Labelled photos from "roboflowIsoObj_Clip", an image-classification folder in jadetangyy0820/CLIP. The possible labels are: 11111-Egg, 22222-Banana, 33333-Butter, 4157005670-almondmilk, 44444-DietCoke, 55555-Coke, 7874222803-sugar, almond, banana, butter, coke, dietcoke, egg, sugar.

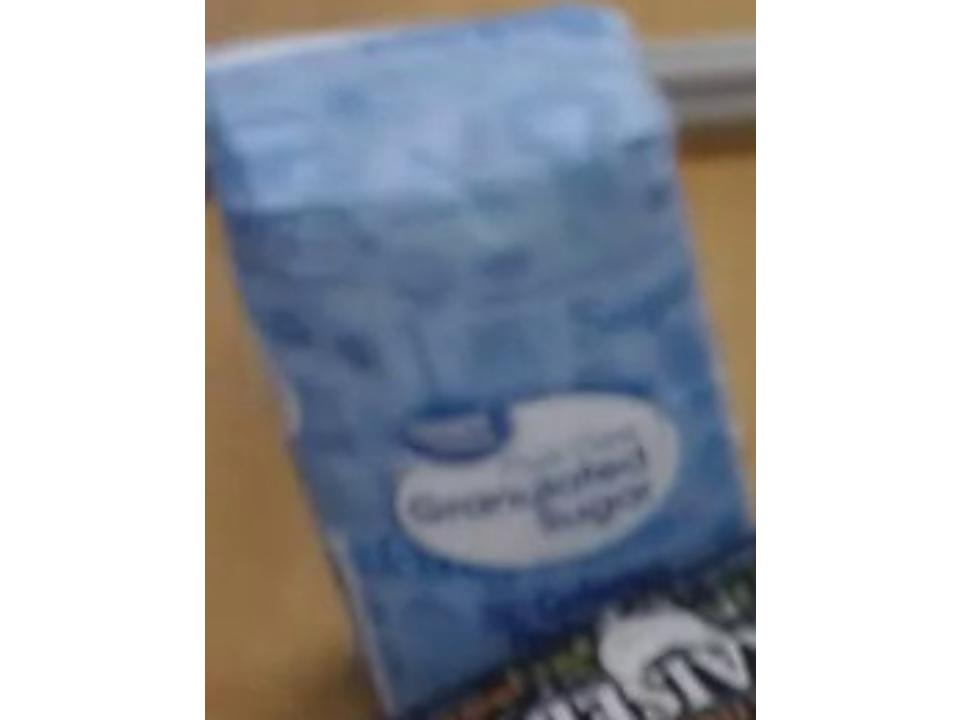
Label: 7874222803-sugar

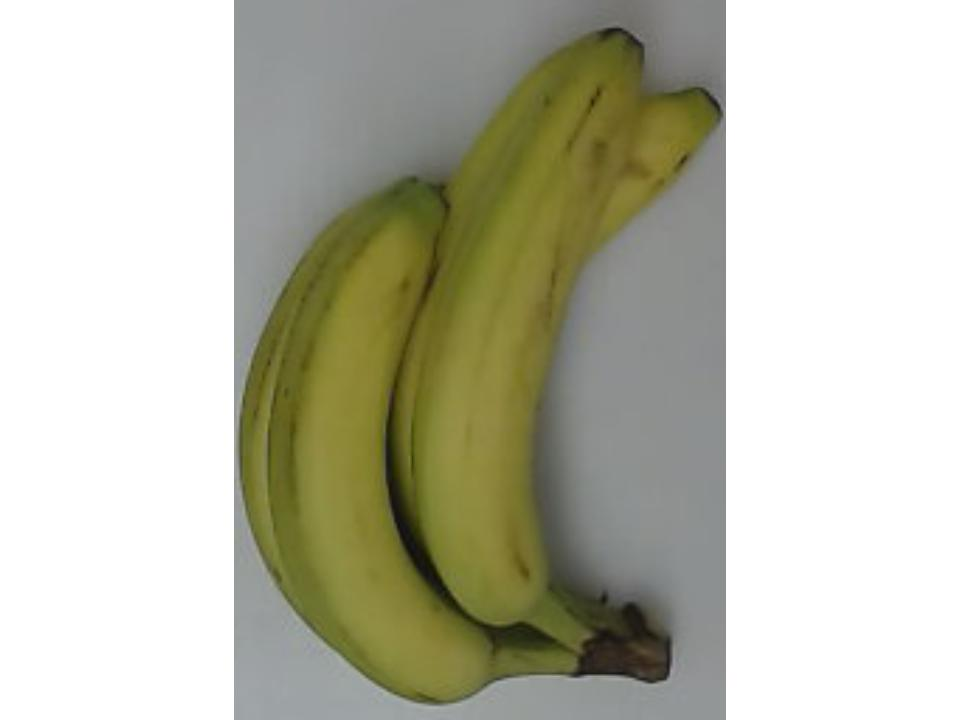
Label: banana

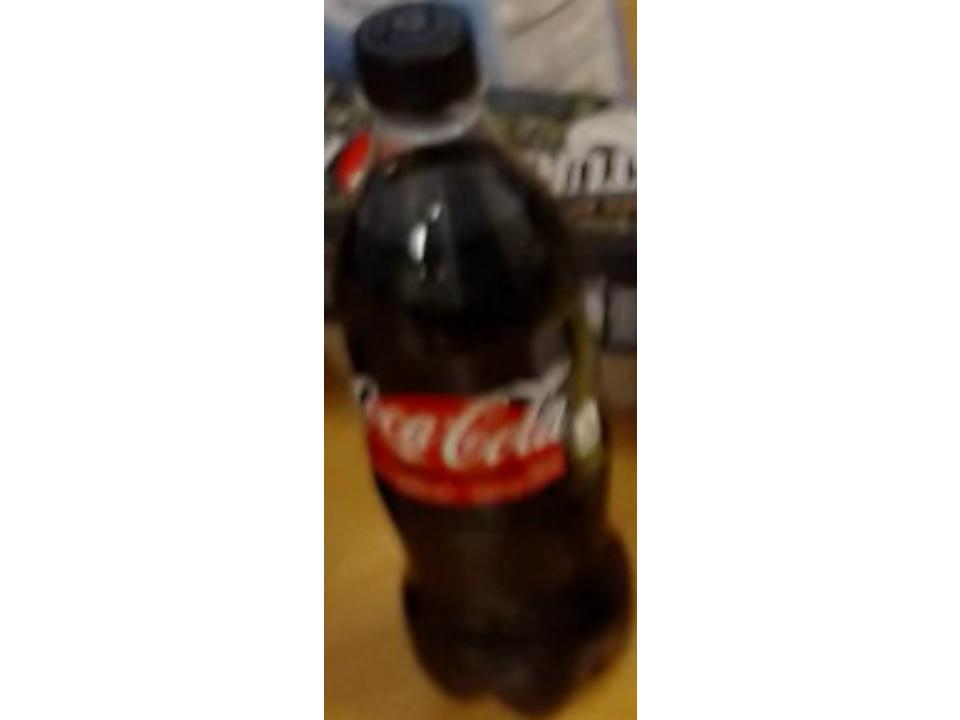
Label: coke

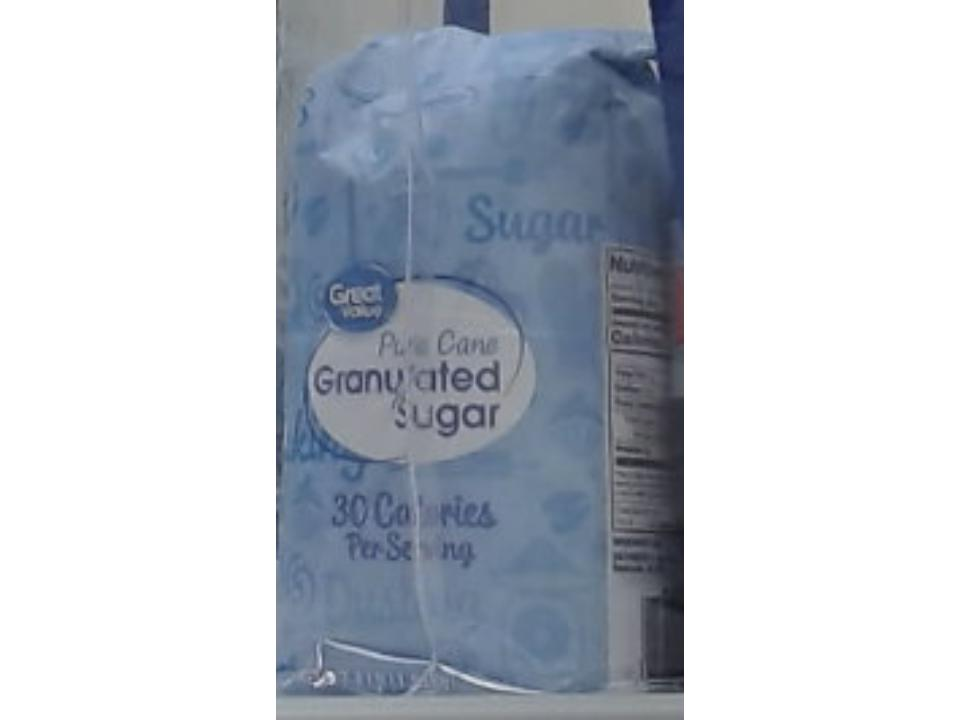
Label: sugar

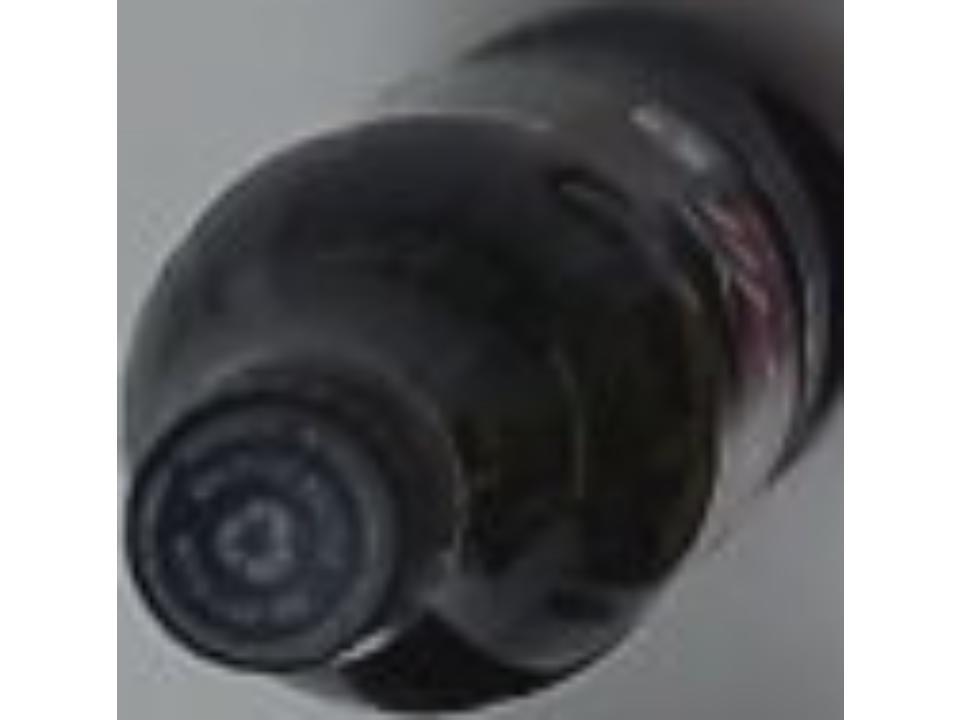
Label: 55555-Coke

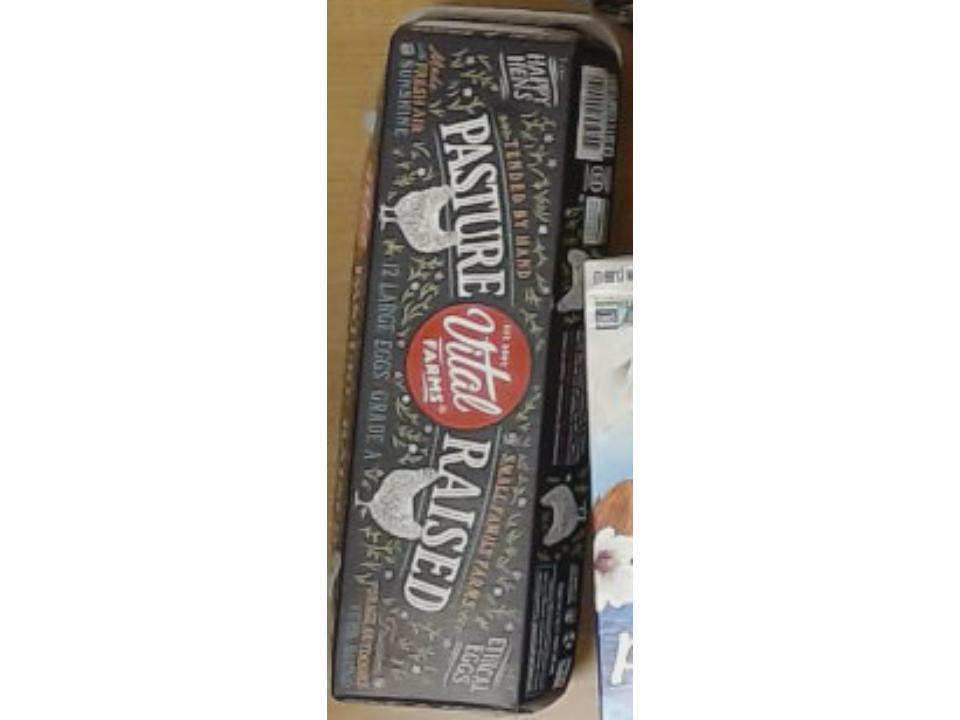
Label: 11111-Egg
